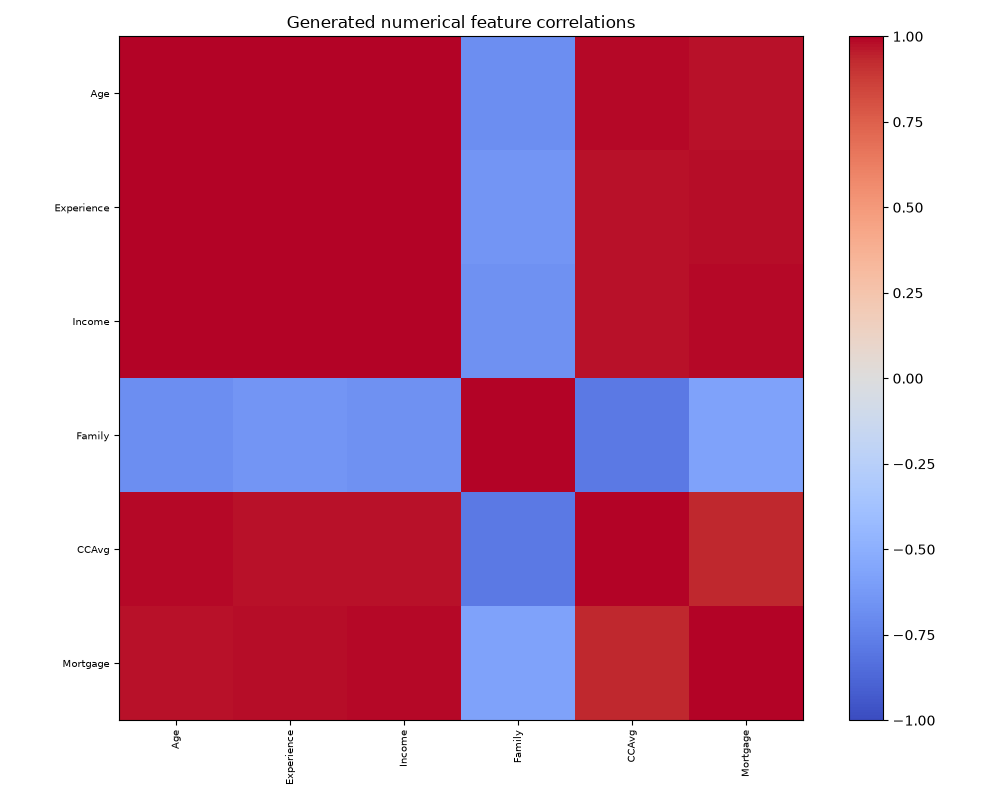

The data file committed next to this chart (first rows):
, Age, Experience, Income, Family, CCAvg, Mortgage
Age, 1.0, 0.9965, 0.9949, -0.6833, 0.9852, 0.9709
Experience, 0.9965, 1.0, 0.9984, -0.648, 0.9706, 0.9833
Income, 0.9949, 0.9984, 1.0, -0.6703, 0.9741, 0.9868
Family, -0.6833, -0.648, -0.6703, 1.0, -0.7824, -0.5748
CCAvg, 0.9852, 0.9706, 0.9741, -0.7824, 1.0, 0.934
Mortgage, 0.9709, 0.9833, 0.9868, -0.5748, 0.934, 1.0
